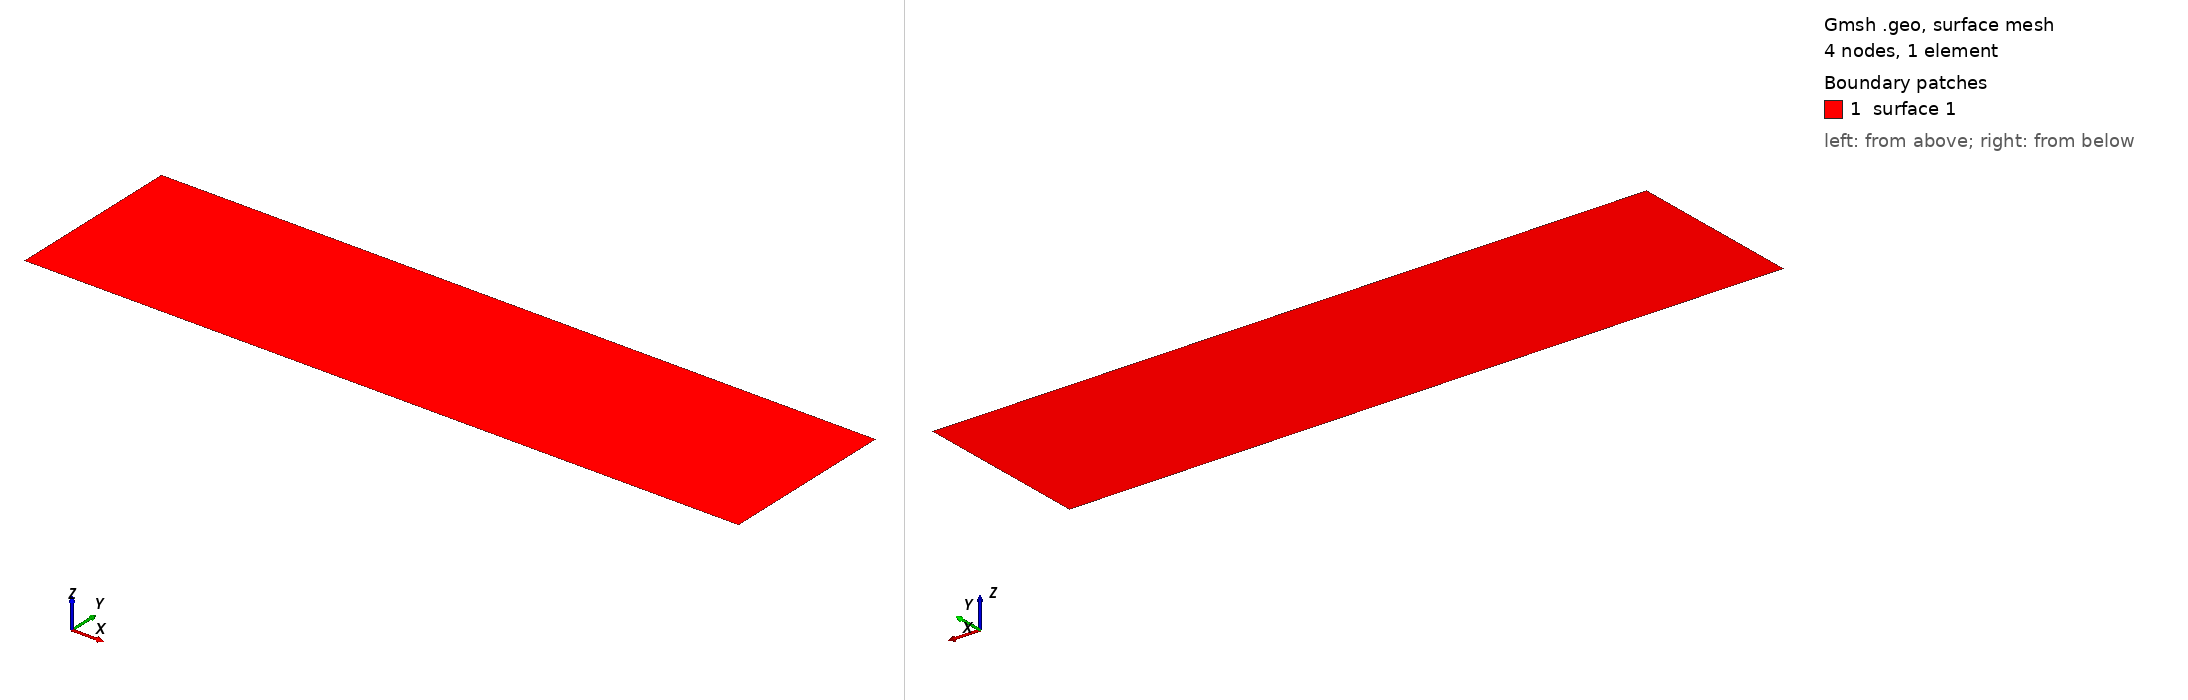

Gmsh geometry script, surface-meshed: 4 nodes, 1 surface elements. Boundary patches (legend numbers): 1 surface 1. Left view from above one corner, right view from below the opposite corner. The script declares no physical surfaces, so the legend lists its geometric surfaces. The drawing asked Gmsh for element sizes between 1% and 20% of the model's largest extent; the script's own settings can give other sizes.

=== testSizeConstraints.geo (drawn) ===
// Fine-mesh edge requirements: target 4, inclusive interval [2, 8].
General.Terminal = 1;
General.AbortOnError = 1;

Mesh.OptimizeQuadsTargetSize = 4;
Mesh.OptimizeQuadsMinimumEdgeLength = 2;
Mesh.OptimizeQuadsMaximumEdgeLength = 8;

Point(1) = {0, 0, 0, 4};
Point(2) = {8, 0, 0, 4};
Point(3) = {8, 2, 0, 4};
Point(4) = {0, 2, 0, 4};
Line(1) = {1, 2};
Line(2) = {2, 3};
Line(3) = {3, 4};
Line(4) = {4, 1};
Curve Loop(1) = {1, 2, 3, 4};
Plane Surface(1) = {1};

Transfinite Curve {1:4} = 2;
Transfinite Surface {1};
Recombine Surface {1};

Mesh 2;
OptimizeMesh "OptimizeQuads";
